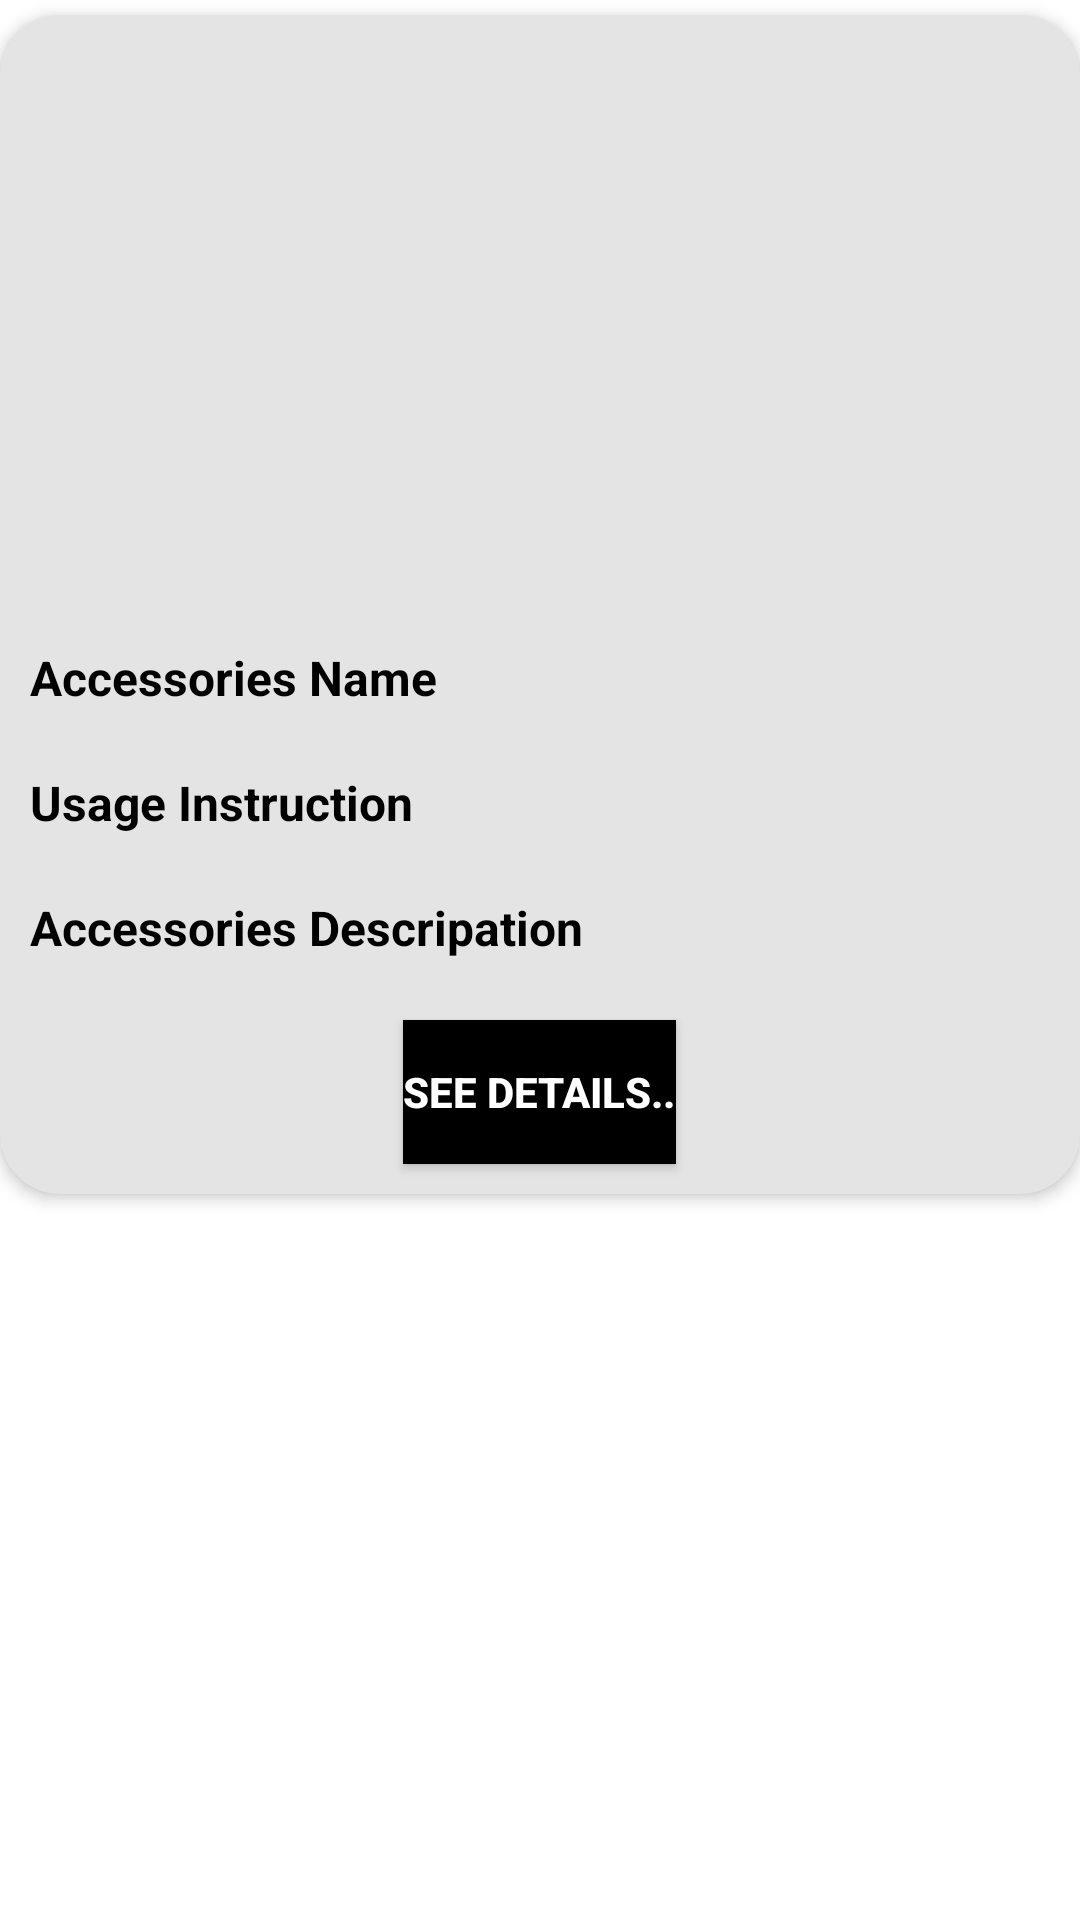

Reconstruct the res/layout file that produces this screen, plus the resources it refers to.
<!-- AndroidManifest.xml: application theme Theme.Plant_Pal_40 -->
<!-- res/layout/upload_product_accessories_item.xml -->
<?xml version="1.0" encoding="utf-8"?>
<LinearLayout xmlns:android="http://schemas.android.com/apk/res/android"
    android:layout_width="match_parent"
    android:layout_height="wrap_content"
    android:orientation="vertical"
    android:background="#FFFFFF"
    android:layout_margin="5dp"
    xmlns:app="http://schemas.android.com/apk/res-auto">


    <androidx.cardview.widget.CardView
        android:layout_marginTop="5dp"
        android:layout_width="match_parent"
        android:layout_height="wrap_content"
        android:backgroundTint="#E4E4E4"
        app:cardCornerRadius="20dp"
        android:elevation="3dp"
        app:cardElevation="3dp"
        android:padding="10dp"
        android:id="@+id/cardviewaccessoriesuploadprdt"
        >

        <LinearLayout
            android:layout_width="match_parent"
            android:layout_height="match_parent"
            android:orientation="vertical"
            >
            <FrameLayout
                android:layout_width="match_parent"
                android:layout_height="wrap_content">
                <ImageView
                    android:layout_width="match_parent"
                    android:layout_height="200dp"
                    android:scaleType="fitXY"
                    android:id="@+id/accessoriesimgupldprdtshow"
                    />

            </FrameLayout>

            <LinearLayout
                android:layout_width="match_parent"
                android:layout_height="wrap_content"
                android:orientation="horizontal">

                <TextView
                    android:layout_width="wrap_content"
                    android:layout_height="wrap_content"
                    android:text="Accessories Name"
                    android:textStyle="bold"
                    android:textColor="@color/black"
                    android:textSize="16sp"
                    android:layout_marginStart="10dp"
                    android:layout_marginTop="10dp"
                    android:layout_marginBottom="10dp"
                    android:id="@+id/accessoriesshowprdtname"/>

            </LinearLayout>

            <LinearLayout
                android:layout_width="match_parent"
                android:layout_height="wrap_content"
                android:orientation="horizontal">

                <TextView
                    android:layout_width="wrap_content"
                    android:layout_height="wrap_content"
                    android:text="Usage Instruction"
                    android:textStyle="bold"
                    android:textColor="@color/black"
                    android:textSize="16sp"
                    android:layout_marginStart="10dp"
                    android:layout_marginEnd="10dp"
                    android:layout_marginTop="10dp"
                    android:layout_marginBottom="10dp"
                    android:id="@+id/accessoriesshowUI"/>

            </LinearLayout>



            <LinearLayout
                android:layout_width="match_parent"
                android:layout_height="wrap_content"
                android:orientation="horizontal">

                <TextView
                    android:layout_width="match_parent"
                    android:layout_height="wrap_content"
                    android:text="Accessories Descripation"
                    android:textColor="#000"
                    android:textStyle="bold"
                    android:textSize="16sp"
                    android:id="@+id/accessoriesshowdesc"
                    android:layout_marginStart="10dp"
                    android:layout_marginEnd="10dp"
                    android:layout_marginTop="10dp"
                    android:layout_marginBottom="10dp"
                    />


            </LinearLayout>

            <LinearLayout
                android:layout_width="match_parent"
                android:layout_height="wrap_content"
                android:orientation="horizontal">

                <TextView
                    android:layout_width="match_parent"
                    android:layout_height="wrap_content"
                    android:text="Stock"
                    android:textColor="#000"
                    android:textStyle="bold"
                    android:textSize="16sp"
                    android:id="@+id/accessoriesshowstock"
                    android:layout_marginStart="10dp"
                    android:layout_marginEnd="10dp"
                    android:layout_marginTop="10dp"
                    android:layout_marginBottom="10dp"
                    android:visibility="gone"
                    />
            </LinearLayout>


            <LinearLayout
                android:layout_width="match_parent"
                android:layout_height="wrap_content"
                android:orientation="horizontal">

                <TextView
                    android:layout_width="match_parent"
                    android:layout_height="wrap_content"
                    android:text="Accessories Price"
                    android:textColor="#000"
                    android:textStyle="bold"
                    android:textSize="16sp"
                    android:id="@+id/accessoriesshowpeice"
                    android:layout_marginStart="10dp"
                    android:layout_marginEnd="10dp"
                    android:layout_marginTop="10dp"
                    android:layout_marginBottom="10dp"
                    android:visibility="gone"
                    />
            </LinearLayout>




            <LinearLayout
                android:layout_width="match_parent"
                android:layout_height="wrap_content"
                android:orientation="vertical"
                >

                <Button

                    android:layout_width="wrap_content"
                    android:layout_height="wrap_content"
                    android:layout_gravity="center"
                    android:layout_marginTop="10dp"
                    android:layout_marginBottom="10dp"
                    android:text="See Details.."
                    android:textColor="@color/white"
                    android:textStyle="bold"
                    android:background="#000"
                    android:id="@+id/seedetailsaccessoriesprdt"
                    />
            </LinearLayout>





        </LinearLayout>

    </androidx.cardview.widget.CardView>



</LinearLayout>
<!-- resources referenced by this layout -->
<resources>
  <style name="Theme.Plant_Pal_40" parent="Theme.MaterialComponents.DayNight.DarkActionBar">
          
          <item name="colorPrimary">@color/purple_500</item>
          <item name="colorPrimaryVariant">@color/purple_700</item>
          <item name="colorOnPrimary">@color/white</item>
          
          <item name="colorSecondary">@color/teal_200</item>
          <item name="colorSecondaryVariant">@color/teal_700</item>
          <item name="colorOnSecondary">@color/black</item>
          
          <item name="android:statusBarColor">?attr/colorPrimaryVariant</item>
          
      </style>
  <!-- not gathered from this repository: default colours our renderer supplied (Android Studio template values) -->
  <color name="purple_500">#FF6200EE</color>
  <color name="purple_700">#FF3700B3</color>
  <color name="teal_200">#FF03DAC5</color>
  <color name="teal_700">#FF018786</color>
  <color name="black">#FF000000</color>
  <color name="white">#FFFFFFFF</color>
</resources>
